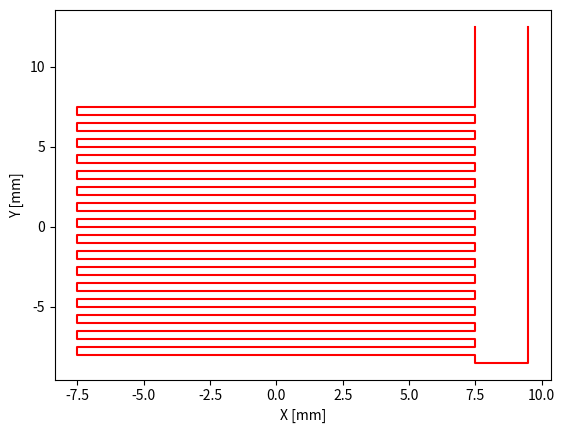

Generate this figure with matplotlib:
import numpy as np
from matplotlib import pyplot as plt
import argparse

formatter = argparse.ArgumentDefaultsHelpFormatter
parser = argparse.ArgumentParser(formatter_class=formatter)
parser.add_argument('-d', type=float,  help='Spot diameter [mm]', required=False, default=1)
parser.add_argument('-x0', type=float,  help='Spot x axis origin', required=False, default=0)
parser.add_argument('-y0', type=float,  help='Spot y axis origin', required=False, default=0)
parser.add_argument('-v', type=float,  help='Axes velocity', required=False, default=1)
args = parser.parse_args()

def ObserverOrigin():
    newX0 = args.x0 + PIx0
    newY0 = args.y0 + PIy0
    return np.array([newX0, newY0])

def NewCoord(x, y):
    O = ObserverOrigin()
    return np.array([x+O[0], y+O[1]])

def leftLine(file, point):
    file.write('2 MOV 1 %f\n'%(point[1]))
    file.write('2 WAC ONT? 1 = 1' + "\n")
    file.write('1 MOV 1 %f\n'%(point[0]))
    file.write('1 WAC ONT? 1 = 1' + "\n")
    return

def rightLine(file, point):
    file.write('2 MOV 1 %f\n'%(point[1]))
    file.write('2 WAC ONT? 1 = 1' + "\n")
    file.write('1 MOV 1 %f\n'%(point[0]))
    file.write('1 WAC ONT? 1 = 1' + "\n")
    return

def CreateSnake():
    fileName = "..\PI_MACROS\SnakeScan.txt"
    Inside = True
    plotX = np.array([])
    plotY = np.array([])
    xC = GPDl/2
    yC = GPDl/2
    with open(fileName, "w") as macro:
        macro.write('//## 1 - C-663 on USB DaisyChain: PI C-863 Mercury  SN 0022550094, device 12 (axis 1)\n')
        macro.write('//## 2 - C-663 on USB DaisyChain: PI C-863 Mercury  SN 0022550094, device 13 (axis 1)\n')
        macro.write('1 VEL 1 %f\n'%(args.v)) # setting X velocity
        macro.write('2 VEL 1 %f\n'%(args.v)) # setting X velocity
        safePos = NewCoord(xC, PIy0)
        plotX = np.append(plotX, xC)
        plotY = np.append(plotY, PIy0)
        macro.write('1 MOV 1 %f\n'%(safePos[0]))
        macro.write('1 WAC ONT? 1 = 1 ' + "\n")
        macro.write('2 MOV 1 %f\n'%(safePos[1]))
        macro.write('2 WAC ONT? 1 = 1 ' + "\n")
        while Inside:
            leftLine(macro, NewCoord(xC, yC))
            plotX = np.append(plotX, xC)
            plotY = np.append(plotY, yC)
            xC = -GPDl/2
            plotX = np.append(plotX, xC)
            plotY = np.append(plotY, yC)
            yC += -(args.d)/2
            plotX = np.append(plotX, xC)
            plotY = np.append(plotY, yC)
            rightLine(macro, NewCoord(xC, yC))
            plotX = np.append(plotX, xC)
            plotY = np.append(plotY, yC)
            xC = GPDl/2
            plotX = np.append(plotX, xC)
            plotY = np.append(plotY, yC)
            yC += -(args.d)/2
            plotX = np.append(plotX, xC)
            plotY = np.append(plotY, yC)
            if yC<-GPDl/2: Inside=False
        Guard = NewCoord(xC+2*args.d, PIy0)
        plotX = np.append(plotX, xC+2*args.d)
        plotY = np.append(plotY, yC)
        plotX = np.append(plotX, xC+2*args.d)
        plotY = np.append(plotY, PIy0)
        macro.write('1 VEL 1 3\n')
        macro.write('2 VEL 1 3\n')
        macro.write('1 MOV 1 %f\n'%(Guard[0]))
        macro.write('1 WAC ONT? 1 = 1' + "\n")
        macro.write('2 MOV 1 %f\n'%(Guard[1]))
        macro.write('2 WAC ONT? 1 = 1' + "\n")
        plt.figure()
        plt.plot(plotX, plotY, color="red")
        plt.xlabel('X [mm]')
        plt.ylabel('Y [mm]')
        plt.show()
    return

if __name__=="__main__":
    PIx0 = 12.5
    PIy0 = 12.5
    GPDl = 15.0
    CreateSnake()
